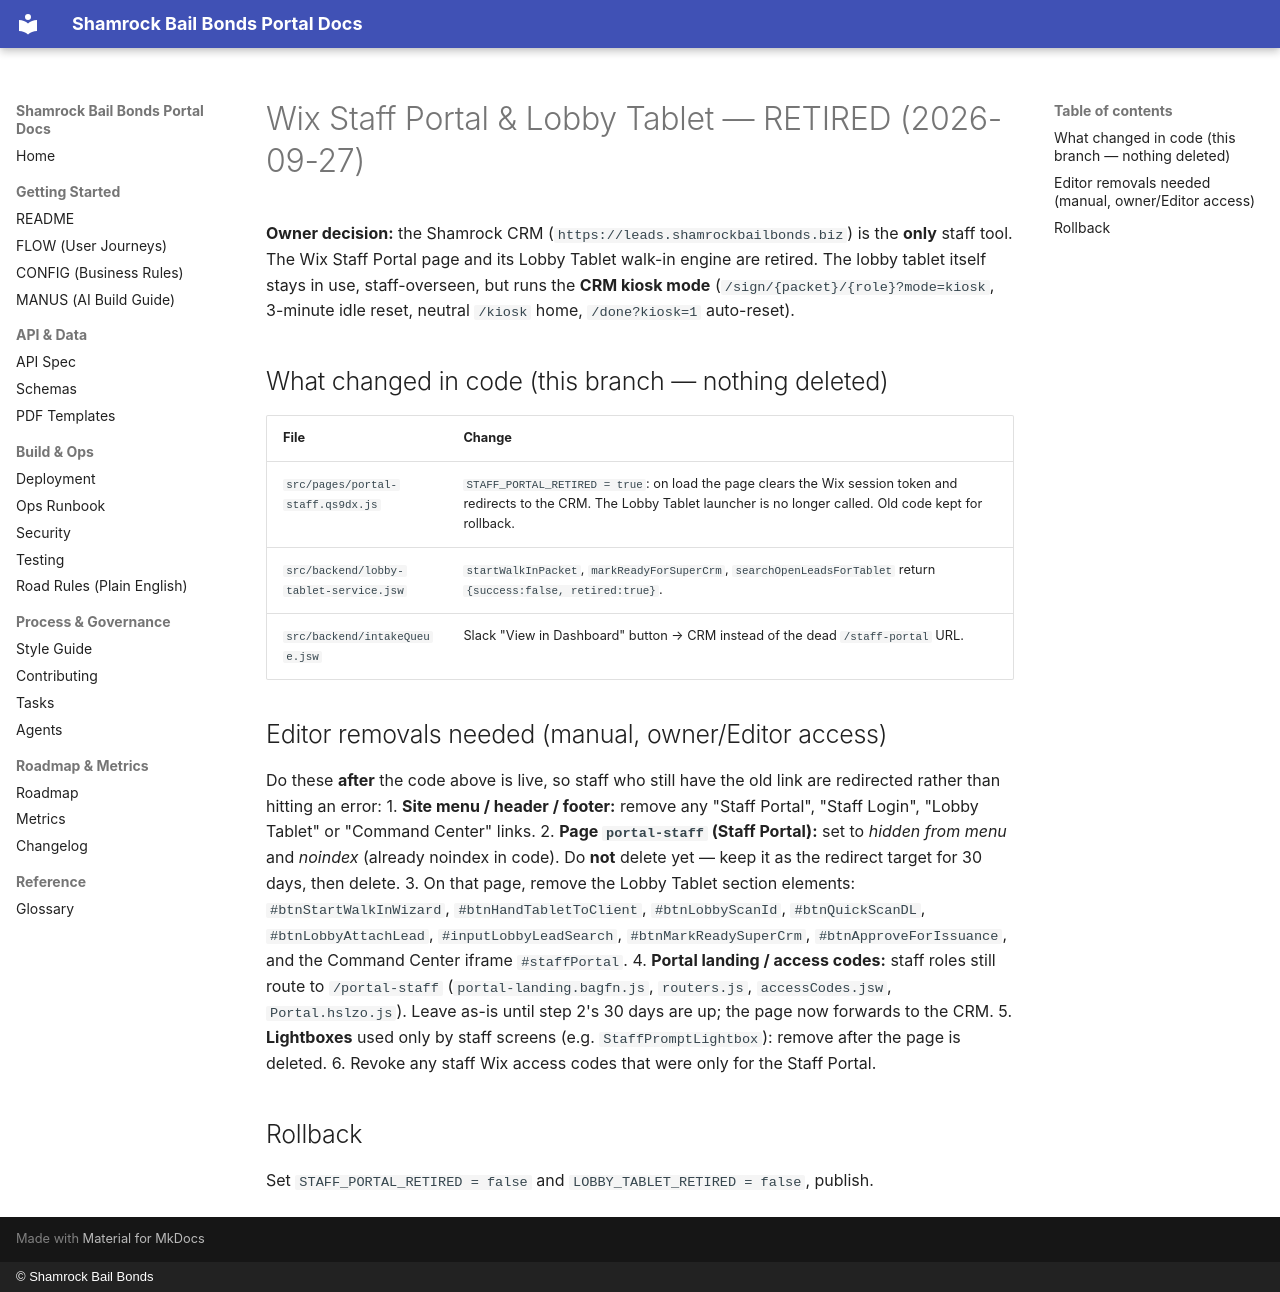

repository: Shamrock2245/shamrock-bail-portal-site · page: STAFF-PORTAL-RETIREMENT/index.html · generator: mkdocs · copyright: © Shamrock Bail Bonds

# Wix Staff Portal & Lobby Tablet — RETIRED (2026-09-27)

**Owner decision:** the Shamrock CRM (`https://leads.shamrockbailbonds.biz`) is
the **only** staff tool. The Wix Staff Portal page and its Lobby Tablet walk-in
engine are retired. The lobby tablet itself stays in use, staff-overseen, but
runs the **CRM kiosk mode** (`/sign/{packet}/{role}?mode=kiosk`, 3-minute idle
reset, neutral `/kiosk` home, `/done?kiosk=1` auto-reset).

## What changed in code (this branch — nothing deleted)
| File | Change |
|---|---|
| `src/pages/portal-staff.qs9dx.js` | `STAFF_PORTAL_RETIRED = true`: on load the page clears the Wix session token and redirects to the CRM. The Lobby Tablet launcher is no longer called. Old code kept for rollback. |
| `src/backend/lobby-tablet-service.jsw` | `startWalkInPacket`, `markReadyForSuperCrm`, `searchOpenLeadsForTablet` return `{success:false, retired:true}`. |
| `src/backend/intakeQueue.jsw` | Slack "View in Dashboard" button → CRM instead of the dead `/staff-portal` URL. |

## Editor removals needed (manual, owner/Editor access)
Do these **after** the code above is live, so staff who still have the old link
are redirected rather than hitting an error:
1. **Site menu / header / footer:** remove any "Staff Portal", "Staff Login",
   "Lobby Tablet" or "Command Center" links.
2. **Page `portal-staff` (Staff Portal):** set to *hidden from menu* and
   *noindex* (already noindex in code). Do **not** delete yet — keep it as the
   redirect target for 30 days, then delete.
3. On that page, remove the Lobby Tablet section elements:
   `#btnStartWalkInWizard`, `#btnHandTabletToClient`, `#btnLobbyScanId`,
   `#btnQuickScanDL`, `#btnLobbyAttachLead`, `#inputLobbyLeadSearch`,
   `#btnMarkReadySuperCrm`, `#btnApproveForIssuance`, and the Command Center
   iframe `#staffPortal`.
4. **Portal landing / access codes:** staff roles still route to
   `/portal-staff` (`portal-landing.bagfn.js`, `routers.js`, `accessCodes.jsw`,
   `Portal.hslzo.js`). Leave as-is until step 2's 30 days are up; the page now
   forwards to the CRM.
5. **Lightboxes** used only by staff screens (e.g. `StaffPromptLightbox`):
   remove after the page is deleted.
6. Revoke any staff Wix access codes that were only for the Staff Portal.

## Rollback
Set `STAFF_PORTAL_RETIRED = false` and `LOBBY_TABLET_RETIRED = false`, publish.
